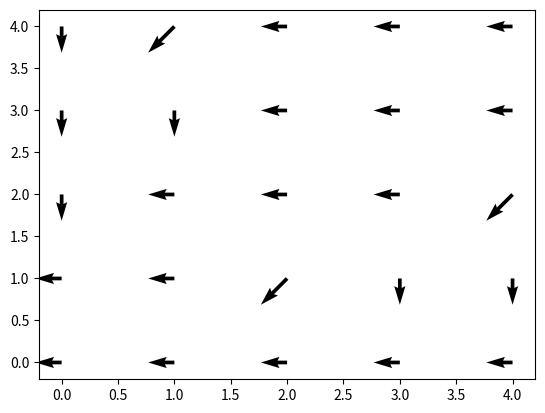

This figure's Python source:
import numpy as np

def sumdist(x1,x2,distfunc):
    return np.sum(distfunc(x1, x2))

def absdiff(x, y):
    return abs(x-y)

def euclidean(x, y):
    return np.linalg.norm(x-y)

def dtw(x, y, dist):
    m = len(x)
    n = len(y)
    D = np.zeros((m, n))
    B = np.zeros((m, n, 2))
    for i in range(m):
        for j in range(n):
            D[i, j] = min([D[i-1, j], D[i-1, j-1], D[i,j-1]]) + dist(x[i], y[j])
            idx = np.argmin([D[i-1, j], D[i-1, j-1], D[i,j-1]])
            if idx == 0:
                B[i, j, 0] = -1
            elif idx == 1:
                B[i, j, 0] = -1
                B[i, j, 1] = -1
            else:
                B[i, j, 1] = -1
    return D[-1, -1], B

if __name__ == '__main__':
    s, B = dtw(np.array([1,2,4,2,3]),np.array([1,1,2,2,3]),absdiff)
    print(s)

    import matplotlib
    import matplotlib.pyplot as plt
    plt.quiver(B[:,:,0],B[:,:,1])
    plt.show()

